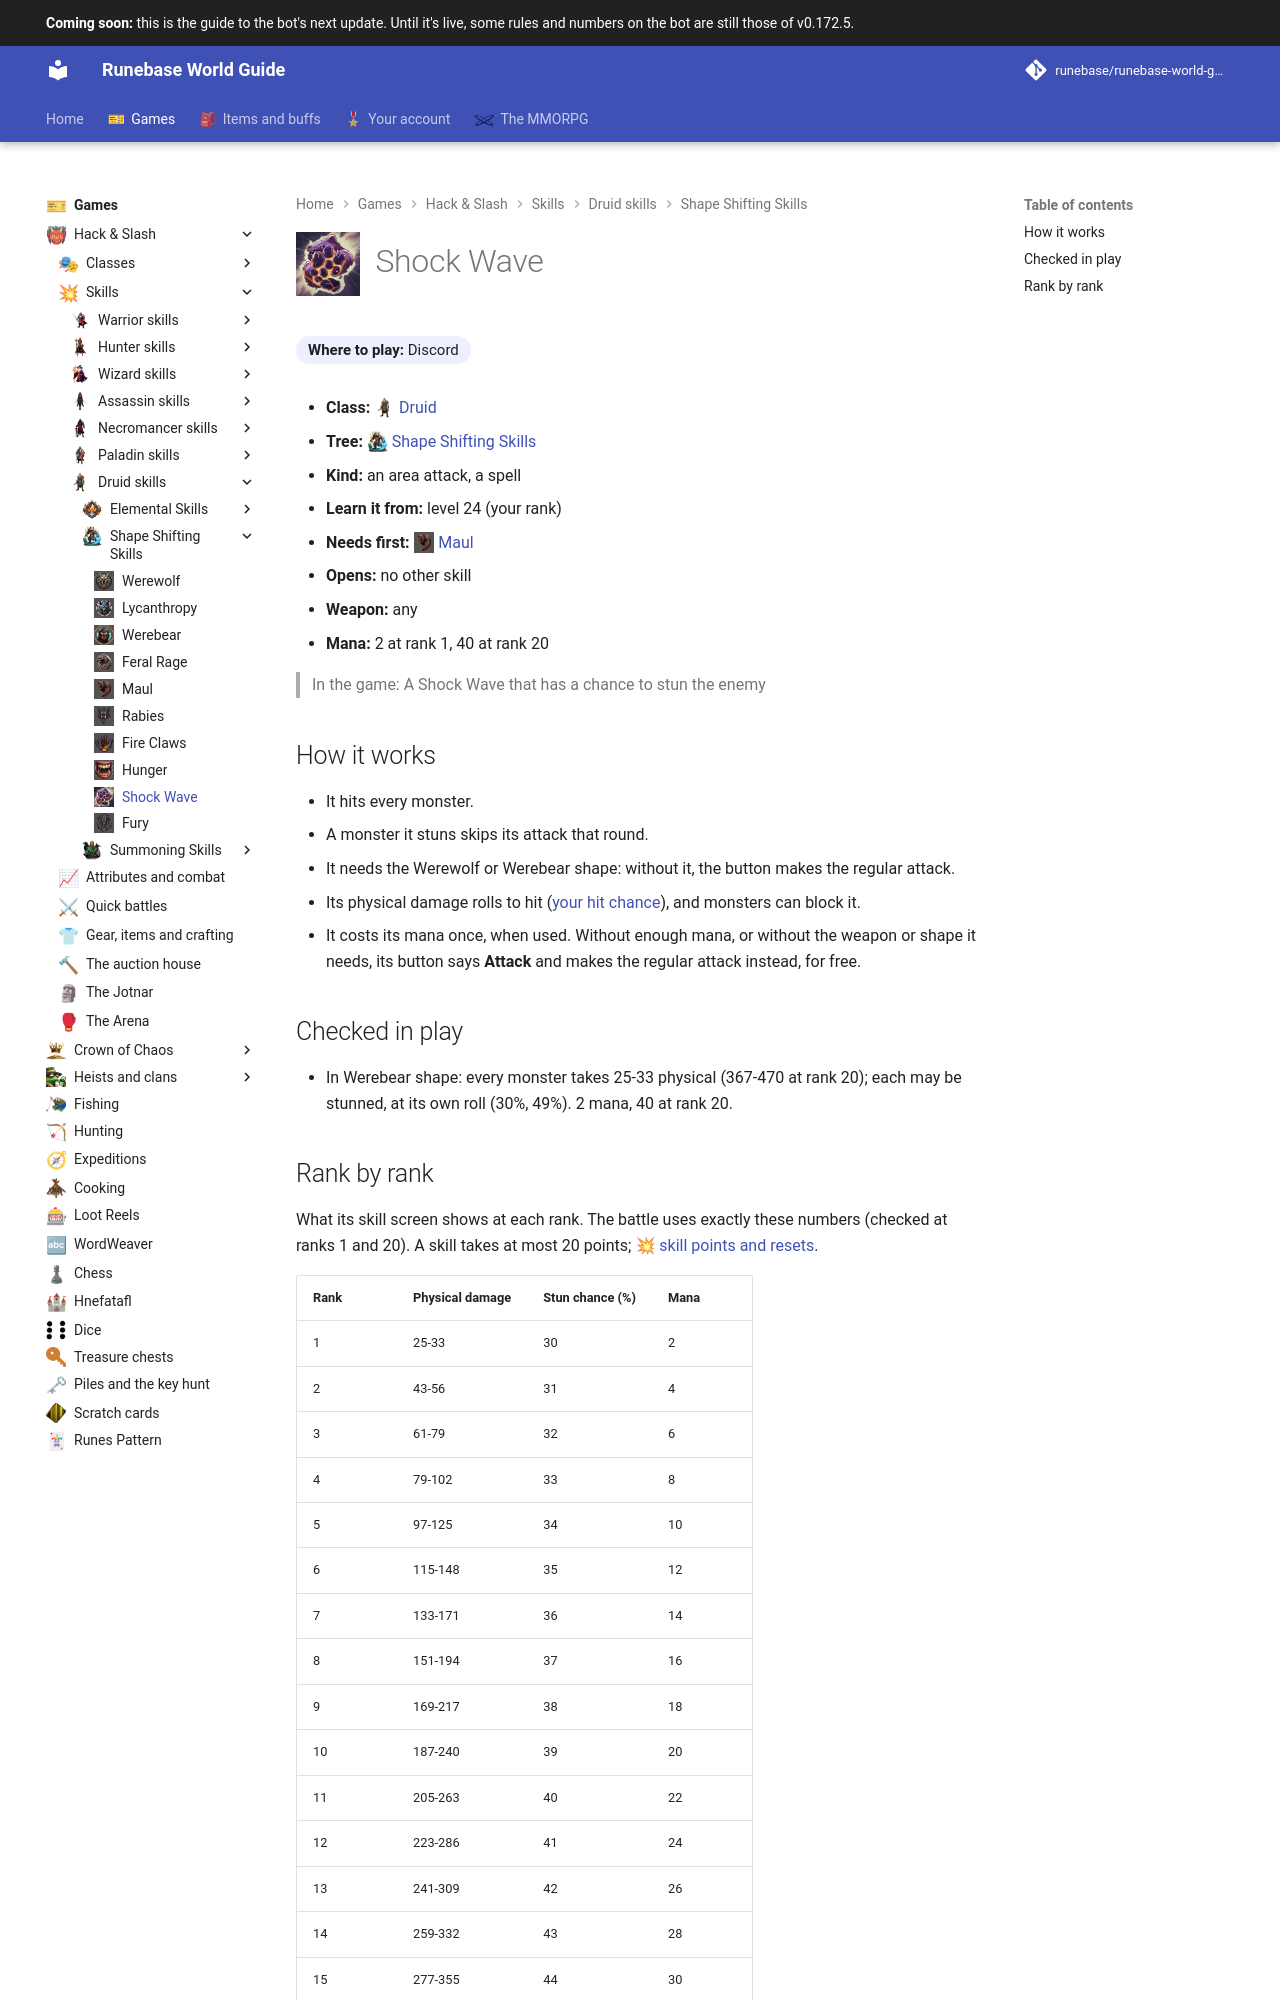

repository: Runebase/runebase-world-guide · page: next/games/hack-and-slash/skills/druid/shape-shifting-skills/shock-wave/index.html · generator: mkdocs

---
title: "Shock Wave"
icon: guide/nav
nav_icon: "assets/icons/skill/druid/shock-wave.webp"
---

# ![Shock Wave](../../../../../assets/icons/skill/druid/shock-wave.webp){ .gi .gi-title width="64" height="64" loading="lazy" } Shock Wave

**Where to play:** Discord
{ .where-to-play }

- **Class:** <span class="gi-m">![](../../../../../assets/icons/class/druid.webp){ .gi .gi-mention width="20" height="20" loading="lazy" }&nbsp;[Druid](../../../classes/druid.md)</span>
- **Tree:** <span class="gi-m">![](../../../../../assets/icons/skill-tree/shape-shifting-skills.webp){ .gi .gi-mention width="20" height="20" loading="lazy" }&nbsp;[Shape Shifting Skills](index.md)</span>
- **Kind:** an area attack, a spell
- **Learn it from:** level 24 (your rank)
- **Needs first:** <span class="gi-m">![](../../../../../assets/icons/skill/druid/maul.webp){ .gi .gi-mention width="20" height="20" loading="lazy" }&nbsp;[Maul](maul.md)</span>
- **Opens:** no other skill
- **Weapon:** any
- **Mana:** 2 at rank 1, 40 at rank 20

> In the game: A Shock Wave that has a chance to stun the enemy

## How it works

- It hits every monster.
- A monster it stuns skips its attack that round.
- It needs the Werewolf or Werebear shape: without it, the button makes the regular attack.
- Its physical damage rolls to hit ([your hit chance](../../../attributes-and-combat.md#hitting-and-missing)), and monsters can block it.
- It costs its mana once, when used. Without enough mana, or without the weapon or shape it needs, its button says **Attack** and makes the regular attack instead, for free.

## Checked in play

- In Werebear shape: every monster takes 25-33 physical (367-470 at rank 20); each may be stunned, at its own roll (30%, 49%). 2 mana, 40 at rank 20.
